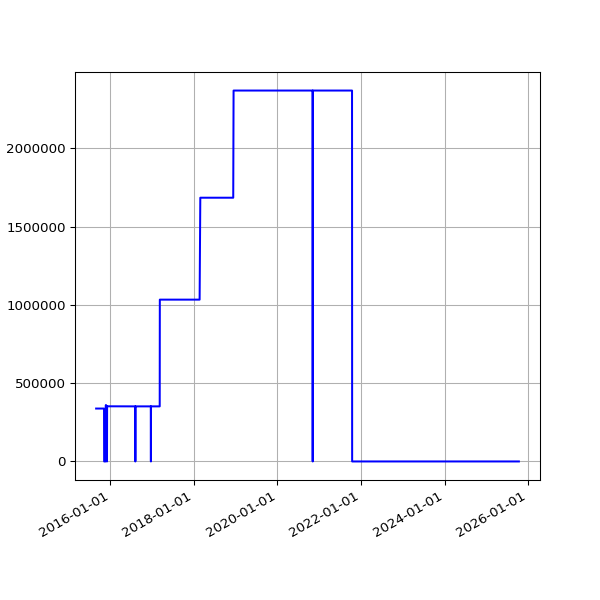

The file beside this chart, header and first rows:
date, value
2015-08-29 03:33:40 +0100, 337825
2015-08-30 03:39:21 +0100, 337825
2015-08-31 03:40:35 +0100, 337825
2015-09-01 03:03:30 +0100, 337825
2015-09-02 03:09:47 +0100, 337825
2015-09-03 03:14:42 +0100, 337825
2015-09-04 02:27:54 +0100, 337825
2015-09-05 02:31:04 +0100, 337825
2015-09-06 02:38:54 +0100, 337825
2015-09-07 03:03:10 +0100, 337825
2015-09-08 03:32:53 +0100, 337825
2015-09-09 03:40:33 +0100, 337825
2015-09-10 03:35:34 +0100, 337825
2015-09-11 02:26:33 +0100, 337825
2015-09-12 03:27:11 +0100, 337825
2015-09-13 03:32:59 +0100, 337825
2015-09-14 03:33:06 +0100, 337825
2015-09-15 03:40:49 +0100, 337825
2015-09-16 03:37:32 +0100, 337825
2015-09-17 03:31:34 +0100, 337825
2015-09-18 03:43:15 +0100, 337825
2015-09-19 03:02:32 +0100, 337825
2015-09-20 02:46:41 +0100, 337825
2015-09-21 02:06:09 +0100, 337825
2015-09-22 02:02:36 +0100, 337825
2015-09-23 02:09:06 +0100, 337825
2015-09-24 02:05:22 +0100, 337825
2015-09-25 02:06:24 +0100, 337825
2015-09-26 02:05:07 +0100, 337825
2015-09-27 02:00:58 +0100, 337825
2015-09-28 02:12:28 +0100, 337825
2015-09-29 02:03:53 +0100, 337825
2015-09-30 02:03:36 +0100, 337825
2015-10-01 02:06:05 +0100, 337825
2015-10-02 02:08:30 +0100, 337825
2015-10-03 02:02:56 +0100, 337825
2015-10-04 02:53:02 +0100, 337825
2015-10-05 02:11:32 +0100, 337825
2015-10-06 02:16:33 +0100, 337825
2015-10-07 02:03:02 +0100, 337825
2015-10-08 02:26:47 +0100, 337825
2015-10-09 02:34:03 +0100, 337825
2015-10-10 02:02:25 +0100, 337825
2015-10-11 02:01:49 +0100, 337825
2015-10-12 02:16:25 +0100, 337825
2015-10-13 04:00:16 +0100, 337825
2015-10-14 02:14:16 +0100, 337825
2015-10-15 02:00:19 +0100, 337825
2015-10-16 02:07:26 +0100, 337825
2015-10-17 02:27:27 +0100, 337825
2015-10-18 02:06:37 +0100, 337825
2015-10-19 02:01:05 +0100, 337825
2015-10-20 02:26:33 +0100, 337825
2015-10-21 02:05:58 +0100, 337825
2015-10-22 02:13:37 +0100, 337825
2015-10-23 02:04:40 +0100, 337825
2015-10-24 02:05:01 +0100, 337825
2015-10-25 01:02:53 +0000, 337825
2015-10-26 02:08:33 +0000, 337825
2015-10-27 02:08:25 +0000, 337825
... 2,598 more rows
